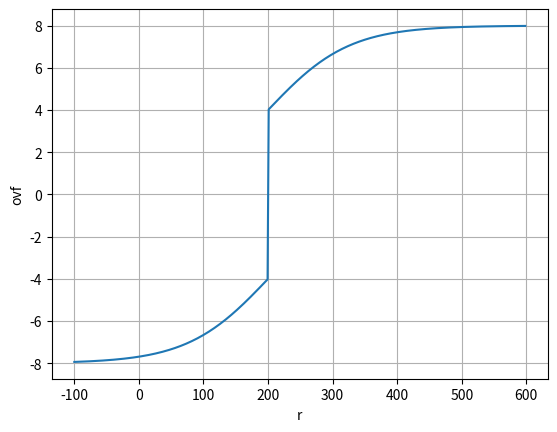

Reproduce this figure in Python.
def fview(func,xlabel,x1,x2,ylabel):
    #%matplotlib inline
    import matplotlib.pyplot as plt
    px=[]
    py=[]
    dx=(x2-x1)/400
    x=x1
    while x<x2:
        px.append(x)
        py.append(func(x))
        x+=dx
        
    plt.grid()
    # 関数を描画
    plt.plot(px,py) 
    #plt.show()
    plt.xlabel(xlabel)
    plt.ylabel(ylabel)
    plt.savefig('figure.png')

if __name__=="__main__":
    import math
    def ovf(r):

        # 係数を与える
        alpha=4
        beta=0.008
        alpha2=4
        beta2=10
        b=200
        c=0.0

        # 関数を決める
        f= alpha*math.tanh(beta*(r-b)) + alpha2*math.tanh(beta2*(r-b)) + c
    
        return f
    
    fview(ovf,'r',-100,600,'ovf')
